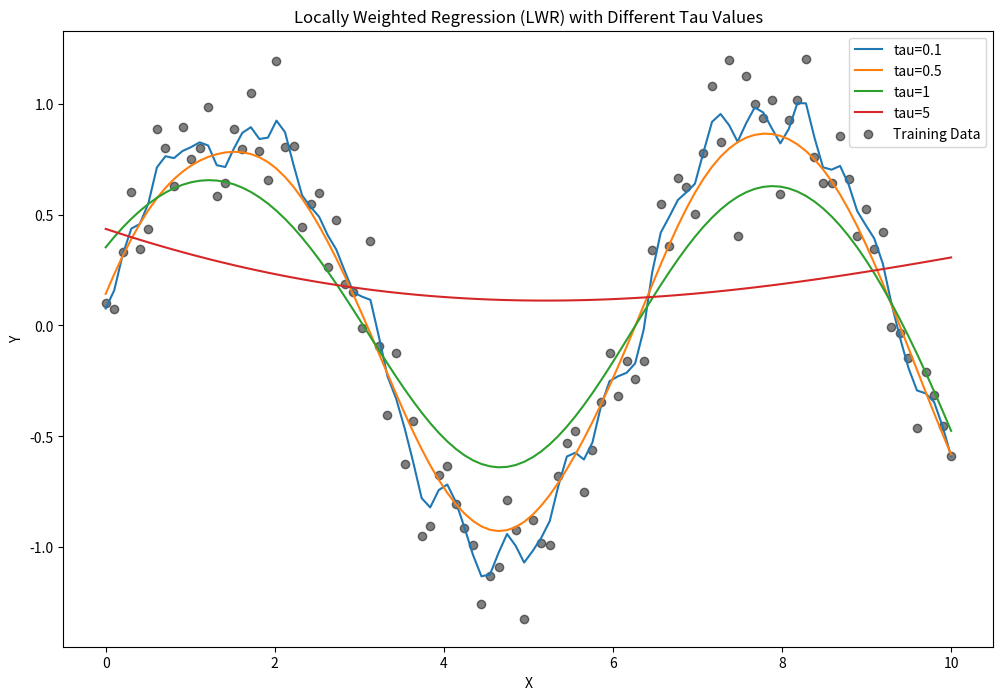

Write Python code to recreate this figure.
import numpy as np
import matplotlib.pyplot as plt
def gaussian_kernel(x, x_query, tau):

  return np.exp(-np.square(x - x_query) / (2 * tau**2))
def locally_weighted_regression(x_train, y_train, x_query, tau):

  m = len(x_train)
  W = np.diag(gaussian_kernel(x_train, x_query, tau)) 
  X_bias = np.c_[np.ones(m), x_train] 
  theta = np.linalg.pinv(X_bias.T @ W @ X_bias) @ (X_bias.T @ W @
  y_train)
  return np.array([1, x_query]) @ theta 

np.random.seed(42)
x_train = np.linspace(0, 10, 100)
y_train = np.sin(x_train) + np.random.normal(0, 0.2, 100) 


tau_values = [0.1, 0.5, 1, 5]
x_test = np.linspace(0, 10, 100) 
plt.figure(figsize=(12, 8))
for tau in tau_values:
  y_pred = np.array([locally_weighted_regression(x_train, y_train, xq,
  tau)
for xq in x_test])
  plt.plot(x_test, y_pred, label=f"tau={tau}")

plt.scatter(x_train, y_train, color="black", label="Training Data",
alpha=0.5)
plt.xlabel("X")
plt.ylabel("Y")
plt.title("Locally Weighted Regression (LWR) with Different Tau Values")
plt.legend()
plt.show()
